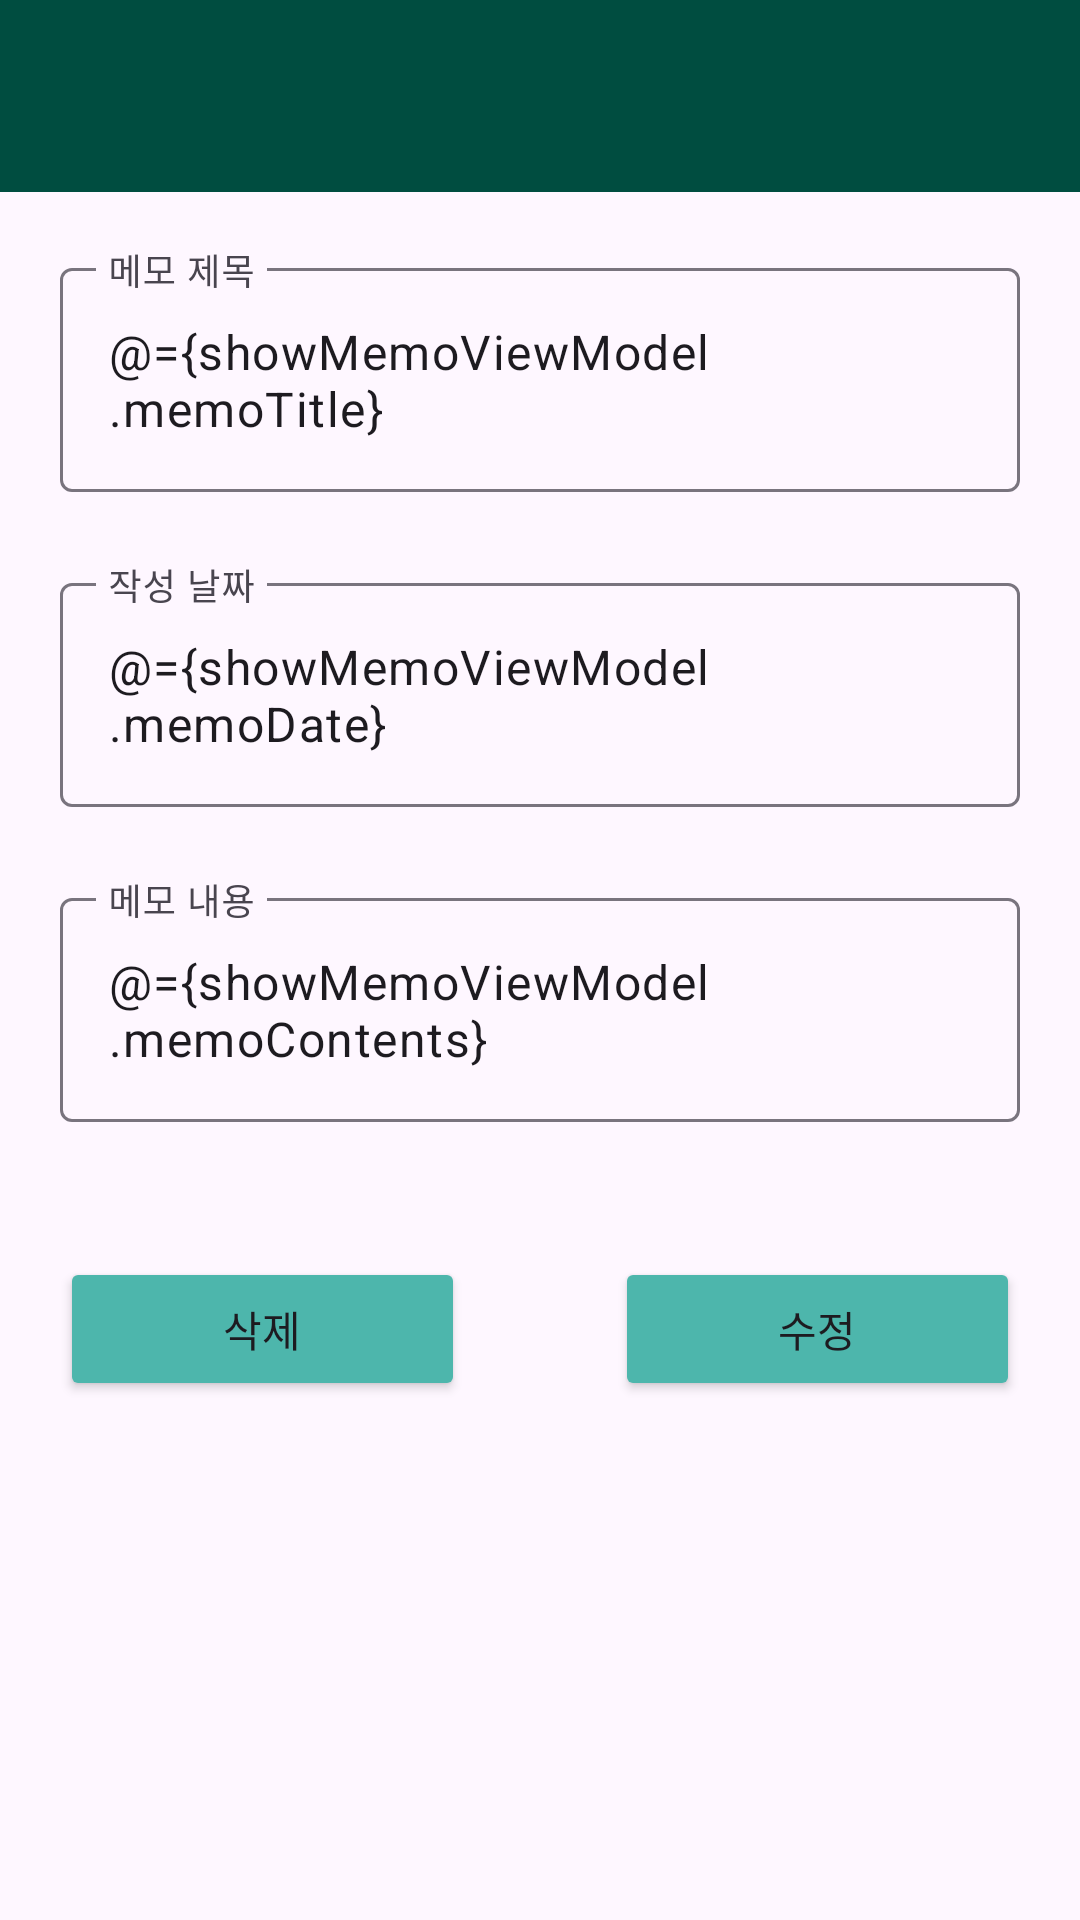

This screen was rendered from an Android layout file. Write that file and the resources it references.
<!-- AndroidManifest.xml: application theme Theme.FirstUseMVVMProject -->
<!-- res/layout/fragment_show_memo.xml -->
<?xml version="1.0" encoding="utf-8"?>
<layout xmlns:android="http://schemas.android.com/apk/res/android"
    xmlns:app="http://schemas.android.com/apk/res-auto"
    xmlns:tools="http://schemas.android.com/tools">

    <data>
        <variable
            name="showMemoViewModel"
            type="kr.co.lion.android01.firstusemvvmproject.viewModel.ShowMemoViewModel" />

    </data>

<LinearLayout
    android:layout_width="match_parent"
    android:layout_height="match_parent"
    android:orientation="vertical"
    android:transitionGroup="true"
    tools:context=".fragment.ShowMemoFragment" >

    <com.google.android.material.appbar.MaterialToolbar
        android:id="@+id/materialToolbar7"
        android:layout_width="match_parent"
        android:layout_height="wrap_content"
        android:background="?attr/colorPrimary"
        android:minHeight="?attr/actionBarSize"
        android:theme="?attr/actionBarTheme" />

    <LinearLayout
        android:layout_width="match_parent"
        android:layout_height="match_parent"
        android:orientation="vertical"
        android:padding="20dp">

        <com.google.android.material.textfield.TextInputLayout
            android:layout_width="match_parent"
            android:layout_height="wrap_content"
            android:hint="메모 제목">

            <com.google.android.material.textfield.TextInputEditText
                android:id="@+id/textShowMemoTitle"
                android:layout_width="match_parent"
                android:layout_height="wrap_content"
                android:editable="false"
                android:text="@={showMemoViewModel.memoTitle}"/>
        </com.google.android.material.textfield.TextInputLayout>

        <com.google.android.material.textfield.TextInputLayout
            android:layout_width="match_parent"
            android:layout_height="wrap_content"
            android:layout_marginTop="25dp"
            android:hint="작성 날짜">

            <com.google.android.material.textfield.TextInputEditText
                android:id="@+id/textShowMemoDate"
                android:layout_width="match_parent"
                android:layout_height="wrap_content"
                android:editable="false"
                android:text="@={showMemoViewModel.memoDate}"/>
        </com.google.android.material.textfield.TextInputLayout>

        <com.google.android.material.textfield.TextInputLayout
            android:layout_width="match_parent"
            android:layout_height="wrap_content"
            android:layout_marginTop="25dp"
            android:hint="메모 내용">

            <com.google.android.material.textfield.TextInputEditText
                android:id="@+id/textShowMemoContents"
                android:layout_width="match_parent"
                android:layout_height="wrap_content"
                android:editable="false"
                android:text="@={showMemoViewModel.memoContents}"/>
        </com.google.android.material.textfield.TextInputLayout>

        <LinearLayout
            android:layout_width="match_parent"
            android:layout_height="wrap_content"
            android:layout_marginTop="45dp"
            android:orientation="horizontal">

            <Button
                android:id="@+id/buttonDeleteShowMemo"
                android:layout_width="match_parent"
                android:layout_height="wrap_content"
                android:layout_marginRight="25dp"
                android:layout_weight="1"
                android:backgroundTint="@color/middleColor"
                android:text="삭제" />

            <Button
                android:id="@+id/buttonModifyShowMemo"
                android:layout_width="match_parent"
                android:layout_height="wrap_content"
                android:layout_marginLeft="25dp"
                android:layout_weight="1"
                android:backgroundTint="@color/middleColor"
                android:text="수정" />
        </LinearLayout>

        <ImageView
            android:id="@+id/imageShowInfo"
            android:layout_width="match_parent"
            android:layout_height="wrap_content"
            android:layout_marginTop="20dp"
            android:adjustViewBounds="true"
            app:srcCompat="@drawable/panorama_24px" />

    </LinearLayout>

</LinearLayout>

</layout>
<!-- resources referenced by this layout -->
<resources>
  <color name="middleColor">#4DB6AC</color>
  <style name="Theme.FirstUseMVVMProject" parent="Base.Theme.FirstUseMVVMProject" />
  <style name="Base.Theme.FirstUseMVVMProject" parent="Theme.Material3.DayNight.NoActionBar">
          
          
  
          
          <item name="colorPrimary">@color/toolBarColor</item>
          <item name="colorPrimaryDark">@color/toolBarColor</item>
          <item name="android:windowLightStatusBar">true</item>
  
      </style>
  <color name="toolBarColor">#004D40</color>
</resources>
